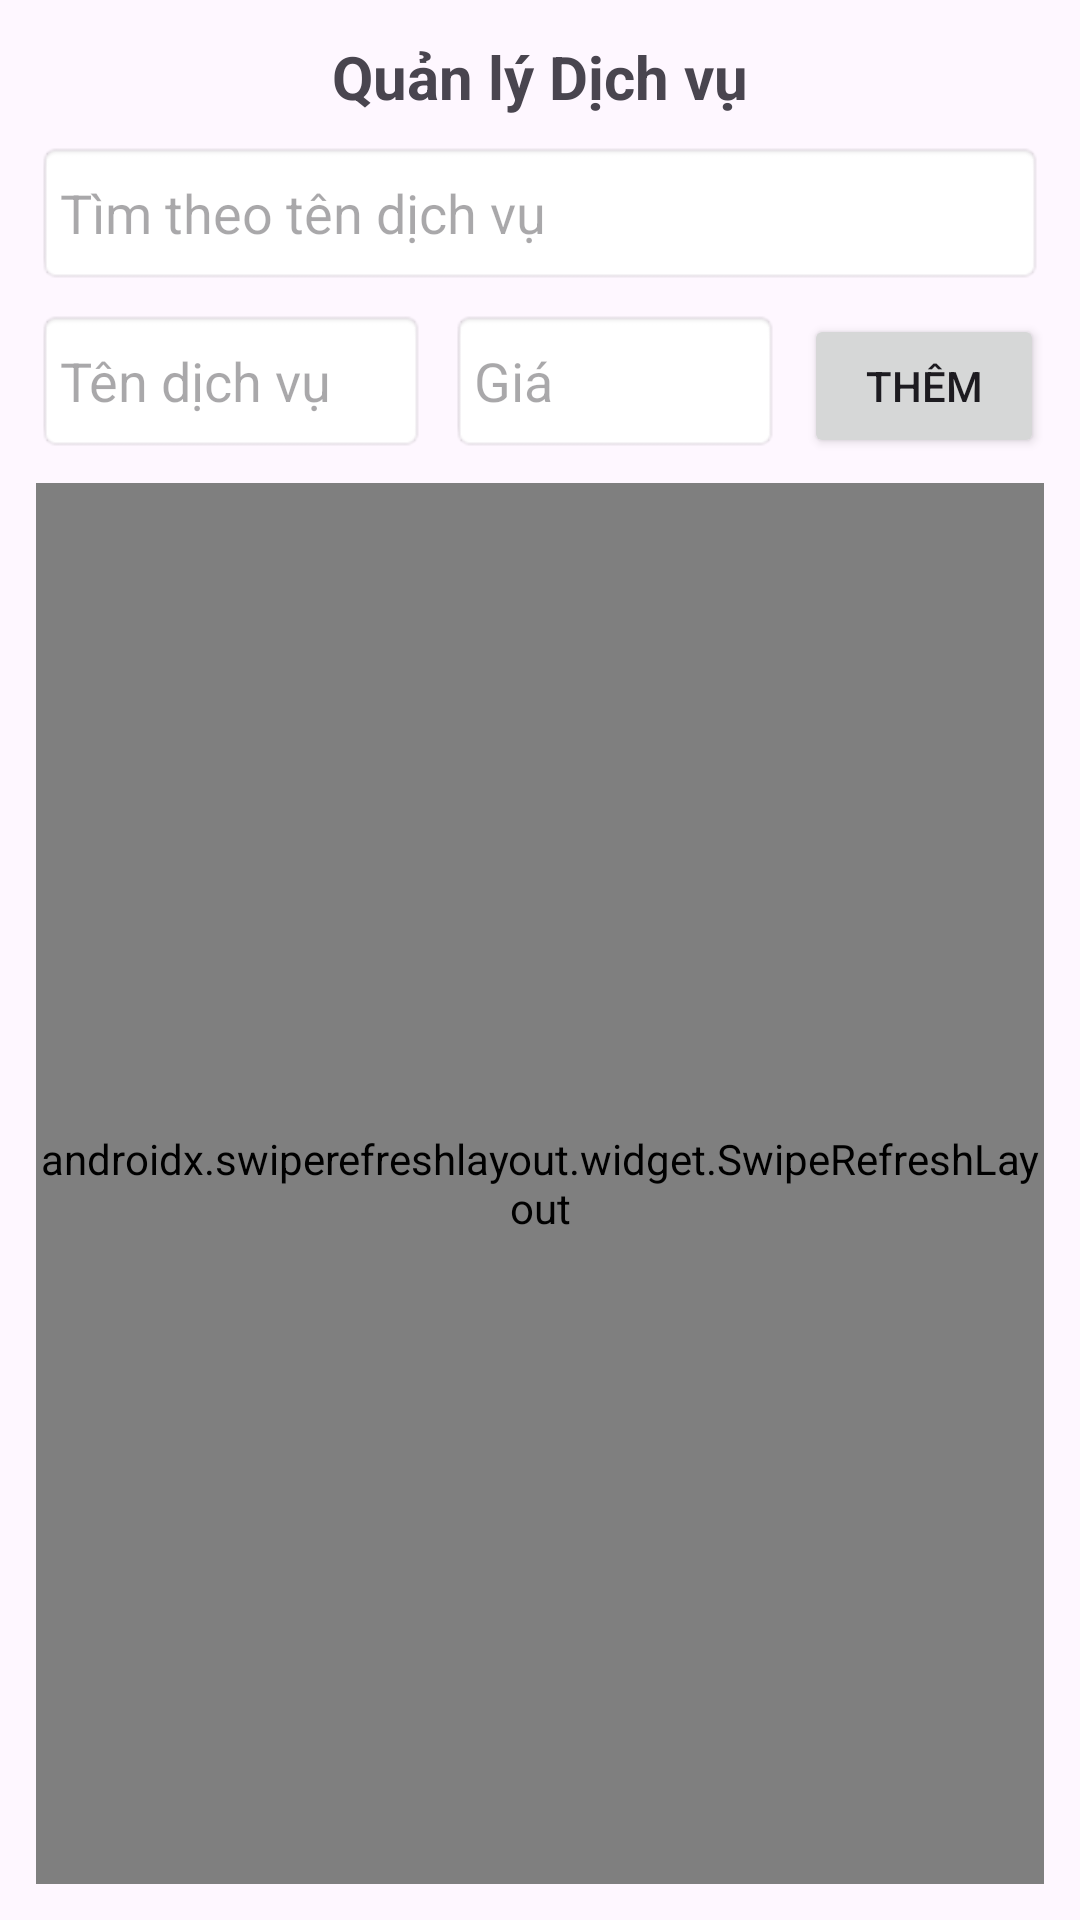

Write the Android layout XML for this screen, with the resource values it uses.
<!-- AndroidManifest.xml: application theme Theme._1150070050_NguyenNgocTuVy_QLPK_DAGK -->
<!-- res/layout/fragment_services.xml -->
<?xml version="1.0" encoding="utf-8"?>
<LinearLayout xmlns:android="http://schemas.android.com/apk/res/android"
    android:orientation="vertical"
    android:padding="12dp"
    android:layout_width="match_parent"
    android:layout_height="match_parent">

    <TextView
        android:text="Quản lý Dịch vụ"
        android:textStyle="bold"
        android:textSize="20sp"
        android:layout_gravity="center_horizontal"
        android:layout_width="wrap_content"
        android:layout_height="wrap_content"/>

    
    <EditText
        android:id="@+id/etSearchService"
        android:hint="Tìm theo tên dịch vụ"
        android:layout_width="match_parent"
        android:layout_height="48dp"
        android:layout_marginTop="8dp"
        android:background="@android:drawable/editbox_background"
        android:padding="8dp"/>

    
    <LinearLayout
        android:orientation="horizontal"
        android:layout_width="match_parent"
        android:layout_height="wrap_content"
        android:layout_marginTop="8dp">

        <EditText
            android:id="@+id/etServiceName"
            android:hint="Tên dịch vụ"
            android:layout_width="0dp"
            android:layout_height="48dp"
            android:layout_weight="1"
            android:background="@android:drawable/editbox_background"
            android:padding="8dp"/>

        <EditText
            android:id="@+id/etServicePrice"
            android:hint="Giá"
            android:inputType="number"
            android:layout_width="110dp"
            android:layout_height="48dp"
            android:layout_marginStart="8dp"
            android:background="@android:drawable/editbox_background"
            android:padding="8dp"/>

        <Button
            android:id="@+id/btnAddService"
            android:text="Thêm"
            android:layout_width="80dp"
            android:layout_height="48dp"
            android:layout_marginStart="8dp"/>
    </LinearLayout>

    
    <androidx.swiperefreshlayout.widget.SwipeRefreshLayout
        android:id="@+id/swipeRefresh"
        android:layout_width="match_parent"
        android:layout_height="0dp"
        android:layout_weight="1"
        android:layout_marginTop="10dp">

        <androidx.recyclerview.widget.RecyclerView
            android:id="@+id/rvServices"
            android:layout_width="match_parent"
            android:layout_height="match_parent"/>
    </androidx.swiperefreshlayout.widget.SwipeRefreshLayout>
</LinearLayout>
<!-- resources referenced by this layout -->
<resources>
  <style name="Theme._1150070050_NguyenNgocTuVy_QLPK_DAGK" parent="Base.Theme._1150070050_NguyenNgocTuVy_QLPK_DAGK" />
  <style name="Base.Theme._1150070050_NguyenNgocTuVy_QLPK_DAGK" parent="Theme.Material3.DayNight.NoActionBar">
          
          
      </style>
</resources>
